Run: headless pygame with SDL's dummy video driver; simulated clock (each Clock.tick advances the game by its frame time, no real sleeping); random seed 0; keys injected as events and as key.get_pressed() state; mouse plan: one left click at the window centre at the start of phase 2, then a move to the lower-right quarter at the start of phase 3.
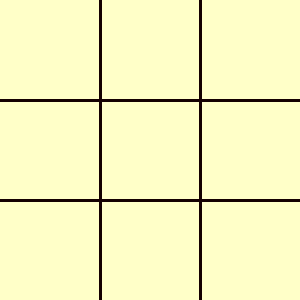
Frame 1 of 4 · flips 1–60 · no input
Frame 2 of 4 · flips 61–180 · clicked the window centre · tapped SPACE, RETURN · held RIGHT (→), D · screen unchanged from frame 1, image omitted
Frame 3 of 4 · flips 181–300 · moved the mouse to the lower-right quarter · held DOWN (↓), S · screen unchanged from frame 2, image omitted
Frame 4 of 4 · flips 301–420 · held LEFT (←), A, UP (↑), W · screen unchanged from frame 3, image omitted

The pygame program that drew these frames:

import pygame
from pygame.locals import *

pygame.init()

#Screen variables
screen_height = 300
screen_width = 300
markers=[]
clicked = False
pos=[]
player1=1


screen = pygame.display.set_mode((screen_width, screen_height))
pygame.display.set_caption("Tic Tac Toe")

def grid():
    bg=(255, 255, 200)
    screen.fill(bg)
    for x in range(1,3):
        pygame.draw.line(screen, (20, 0, 0), (x*100, 0), (x*100, 300), 3)  
        for y in range(1,3):
            pygame.draw.line(screen, (20, 0, 0), (0, y*100), (300, y*100), 3)
for x in range(3):
    row = [0] * 3
    markers.append(row)

run = True
while run:
    grid()
    for event in pygame.event.get():
        if event.type == QUIT:
            run = False
        if event.type==pygame.MOUSEBUTTONDOWN and clicked == False:
            clicked=True
        if event.type==pygame.MOUSEBUTTONUP and clicked == True:
            clicked=False
            pos=pygame.mouse.get_pos()
            cell_x=pos[0]
            cell_y=pos[1]
            if markers[cell_x//100][cell_y//100]==0:
                markers[cell_x//100][cell_y//100]=player1
                player1*=-1



    
    pygame.display.update()


pygame.quit()
